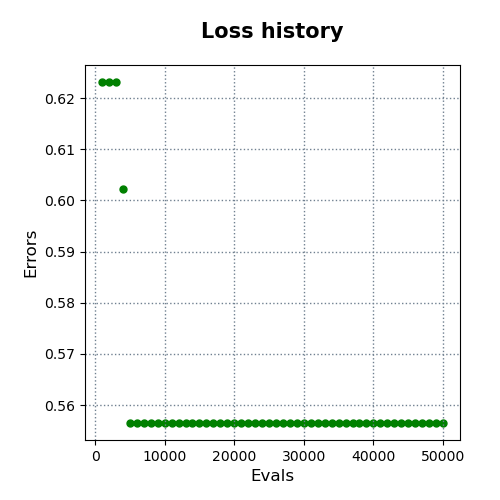

Source data for this figure (header and first rows):
evals, errors
1000, 0.6231
2000, 0.6231
3000, 0.6231
4000, 0.6021
5000, 0.5565
6000, 0.5565
7000, 0.5565
8000, 0.5565
9000, 0.5565
10000, 0.5565
11000, 0.5565
12000, 0.5565
13000, 0.5565
14000, 0.5565
15000, 0.5565
16000, 0.5565
17000, 0.5565
18000, 0.5565
19000, 0.5565
20000, 0.5565
21000, 0.5565
22000, 0.5565
23000, 0.5565
24000, 0.5565
25000, 0.5565
26000, 0.5565
27000, 0.5565
28000, 0.5565
29000, 0.5565
30000, 0.5565
31000, 0.5565
32000, 0.5565
33000, 0.5565
34000, 0.5565
35000, 0.5565
36000, 0.5565
37000, 0.5565
38000, 0.5565
39000, 0.5565
40000, 0.5565
41000, 0.5565
42000, 0.5565
43000, 0.5565
44000, 0.5565
45000, 0.5565
46000, 0.5565
47000, 0.5565
48000, 0.5565
49000, 0.5565
50000, 0.5565
